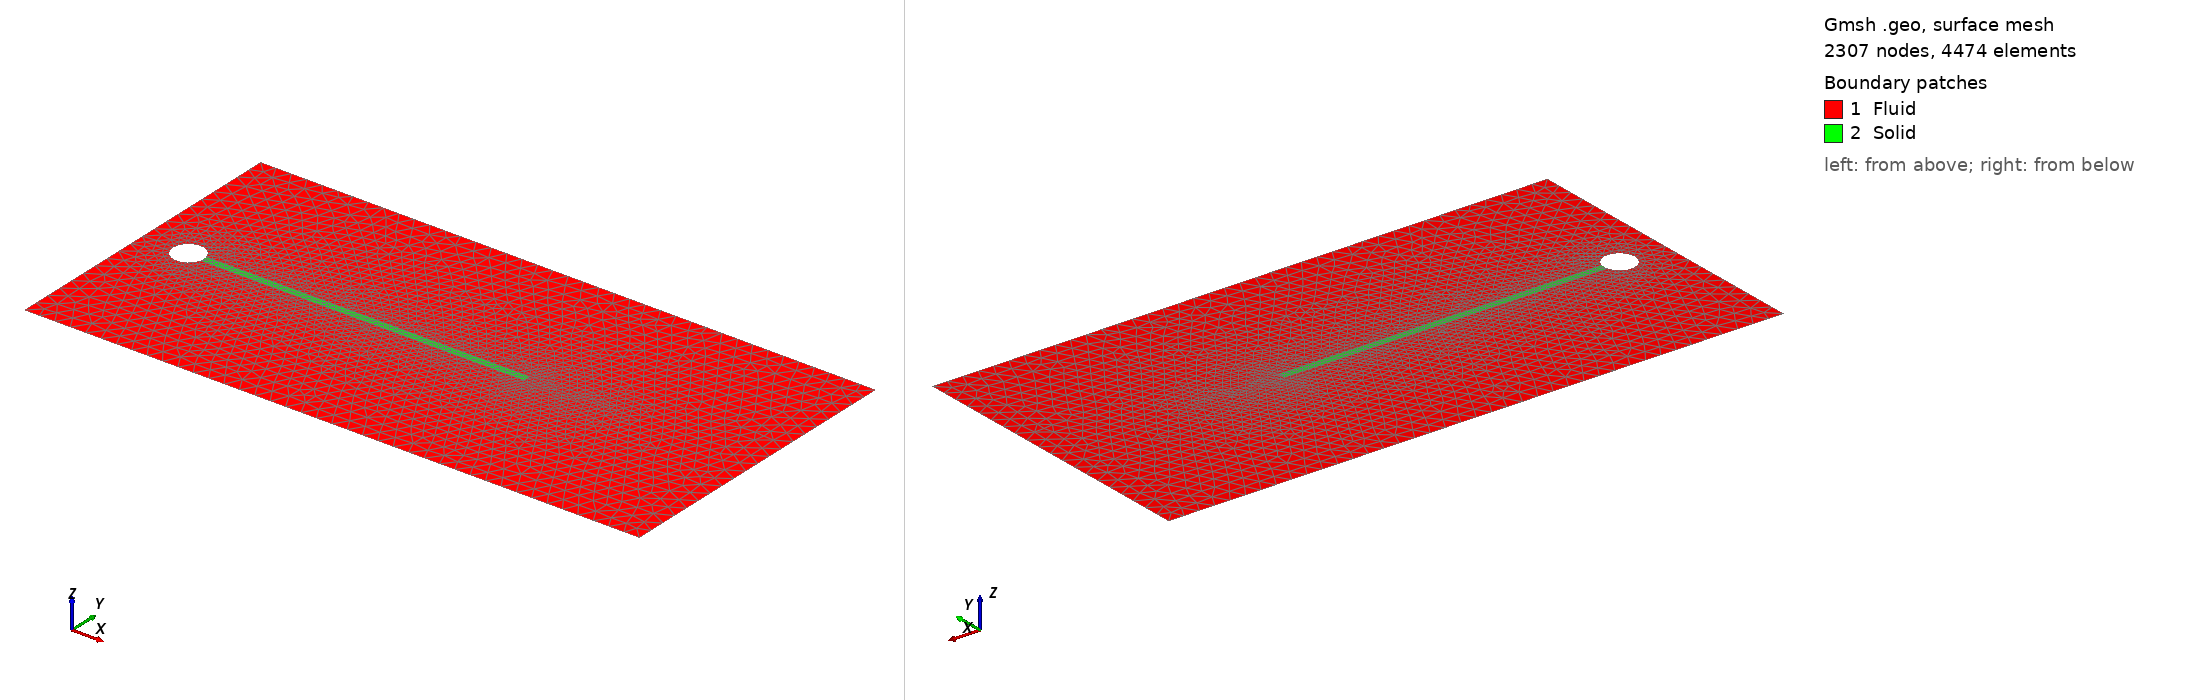

Gmsh geometry script, surface-meshed: 2307 nodes, 4474 surface elements. Boundary patches (legend numbers): 1 Fluid, 2 Solid. Left view from above one corner, right view from below the opposite corner. Legend entries are the model's physical surfaces. The drawing asked Gmsh for element sizes between 1% and 20% of the model's largest extent; the script's own settings can give other sizes.

=== contact.geo (drawn) ===
h=0.1;
h1=0.01;

Point(1) = {0., 0., 0., h};
Point(2) = {4, 0., 0., h};
Point(3) = {4, 2, 0., h};
Point(4) = {0., 2, 0., h};

Line(1) = {1, 2};
Line(2) = {2, 3};
Line(3) = {3, 4};
Line(4) = {4, 1};


Point(5) = {0.3, 1, 0., h1};
Point(6) = {0.3966,1 - 0.025,0.,h1};
Point(7) = {0.3966,1.025,0.,h1};
Point(8) = {0.2,1,0.,h1};

Circle(5) = {7, 5, 8};
Circle(6) = {8, 5, 6};

Point(9) = {2.5,1-0.025,0.,h1};
Point(10) = {2.5,1+0.025,0.,h1};
Point(11) = {2.5,1,0,h1};
Point(12) = {3,1.,0,h1*3.};

Line(7) = {6, 9};
Line(8) = {9, 11};
Line(9) = {11, 10};
Line(10) = {10, 7};
Line(11) = {11, 12};


// surface fluid
Line Loop(11) = {3, 4, 1, 2};
Line Loop(12) = {5, 6, 7, 8, 9, 10,11,-11};
Plane Surface(1) = {11, 12};

// surface structure
Circle(14) = {7, 5, 6};
Line Loop(15) = {10, 14, 7, 8, 9};
Plane Surface(2) = {15};

Physical Line("FEELPP_GMSH_PHYSICALNAME_IGNORED") = {11};

Physical Line("fluid-inlet") = {4};
Physical Line("fluid-wall") = {1,3};
Physical Line("fluid-cylinder") = {5,6};
Physical Line("fluid-outlet") = {2};
Physical Line("contact") = {7};
Physical Line("fsi-wall") = {8,9,10};
Physical Line("solid-fixed") = {14};

Physical Surface("Fluid") = {1};
Physical Surface("Solid") = {2};
